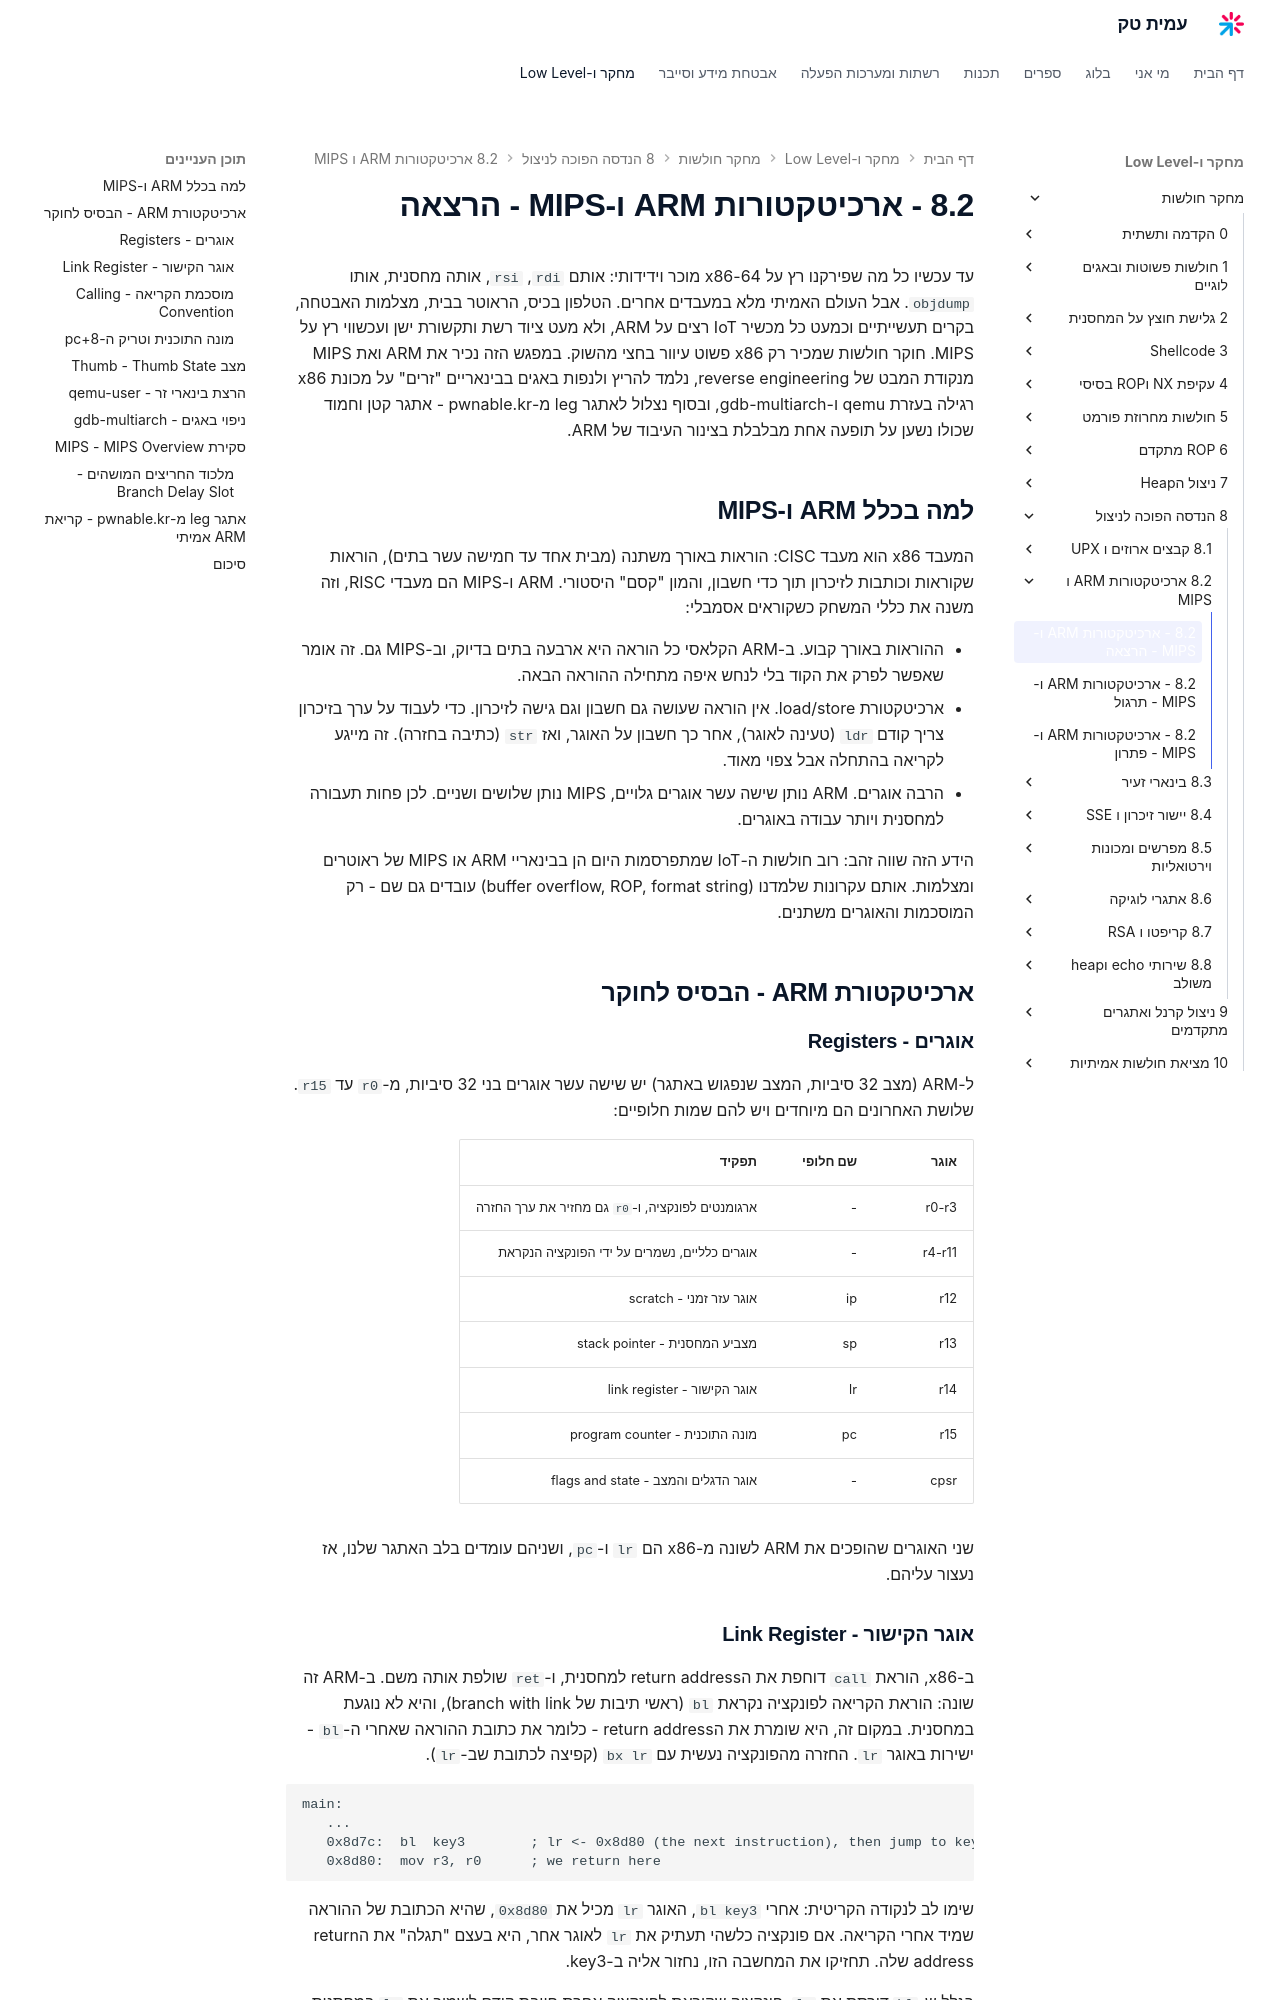

repository: AmitPinchasi/amittech · page: מחקר-חולשות/8 - הנדסה הפוכה לניצול/8.2 - ארכיטקטורות ARM ו-MIPS/8.2 - ארכיטקטורות ARM ו-MIPS - הרצאה/index.html · generator: mkdocs

עד עכשיו כל מה שפירקנו רץ על x86-64 מוכר וידידותי: אותם `rdi`, `rsi`, אותה מחסנית, אותו `objdump`. אבל העולם האמיתי מלא במעבדים אחרים. הטלפון בכיס, הראוטר בבית, מצלמות האבטחה, בקרים תעשייתיים וכמעט כל מכשיר IoT רצים על ARM, ולא מעט ציוד רשת ותקשורת ישן ועכשווי רץ על MIPS. חוקר חולשות שמכיר רק x86 פשוט עיוור בחצי מהשוק. במפגש הזה נכיר את ARM ואת MIPS מנקודת המבט של reverse engineering, נלמד להריץ ולנפות באגים בבינאריים "זרים" על מכונת x86 רגילה בעזרת qemu ו-gdb-multiarch, ובסוף נצלול לאתגר leg מ-pwnable.kr - אתגר קטן וחמוד שכולו נשען על תופעה אחת מבלבלת בצינור העיבוד של ARM.

## למה בכלל ARM ו-MIPS

המעבד x86 הוא מעבד CISC: הוראות באורך משתנה (מבית אחד עד חמישה עשר בתים), הוראות שקוראות וכותבות לזיכרון תוך כדי חשבון, והמון "קסם" היסטורי. ARM ו-MIPS הם מעבדי RISC, וזה משנה את כללי המשחק כשקוראים אסמבלי:

- ההוראות באורך קבוע. ב-ARM הקלאסי כל הוראה היא ארבעה בתים בדיוק, וב-MIPS גם. זה אומר שאפשר לפרק את הקוד בלי לנחש איפה מתחילה ההוראה הבאה.
- ארכיטקטורת load/store. אין הוראה שעושה גם חשבון וגם גישה לזיכרון. כדי לעבוד על ערך בזיכרון צריך קודם `ldr` (טעינה לאוגר), אחר כך חשבון על האוגר, ואז `str` (כתיבה בחזרה). זה מייגע לקריאה בהתחלה אבל צפוי מאוד.
- הרבה אוגרים. ARM נותן שישה עשר אוגרים גלויים, MIPS נותן שלושים ושניים. לכן פחות תעבורה למחסנית ויותר עבודה באוגרים.

הידע הזה שווה זהב: רוב חולשות ה-IoT שמתפרסמות היום הן בבינאריי ARM או MIPS של ראוטרים ומצלמות. אותם עקרונות שלמדנו (buffer overflow, ROP, format string) עובדים גם שם - רק המוסכמות והאוגרים משתנים.

## ארכיטקטורת ARM - הבסיס לחוקר

### אוגרים - Registers

ל-ARM (מצב 32 סיביות, המצב שנפגוש באתגר) יש שישה עשר אוגרים בני 32 סיביות, מ-`r0` עד `r15`. שלושת האחרונים הם מיוחדים ויש להם שמות חלופיים:

| אוגר | שם חלופי | תפקיד |
|------|----------|-------|
| r0-r3 | - | ארגומנטים לפונקציה, ו-`r0` גם מחזיר את ערך החזרה |
| r4-r11 | - | אוגרים כלליים, נשמרים על ידי הפונקציה הנקראת |
| r12 | ip | אוגר עזר זמני - scratch |
| r13 | sp | מצביע המחסנית - stack pointer |
| r14 | lr | אוגר הקישור - link register |
| r15 | pc | מונה התוכנית - program counter |
| cpsr | - | אוגר הדגלים והמצב - flags and state |

שני האוגרים שהופכים את ARM לשונה מ-x86 הם `lr` ו-`pc`, ושניהם עומדים בלב האתגר שלנו, אז נעצור עליהם.
